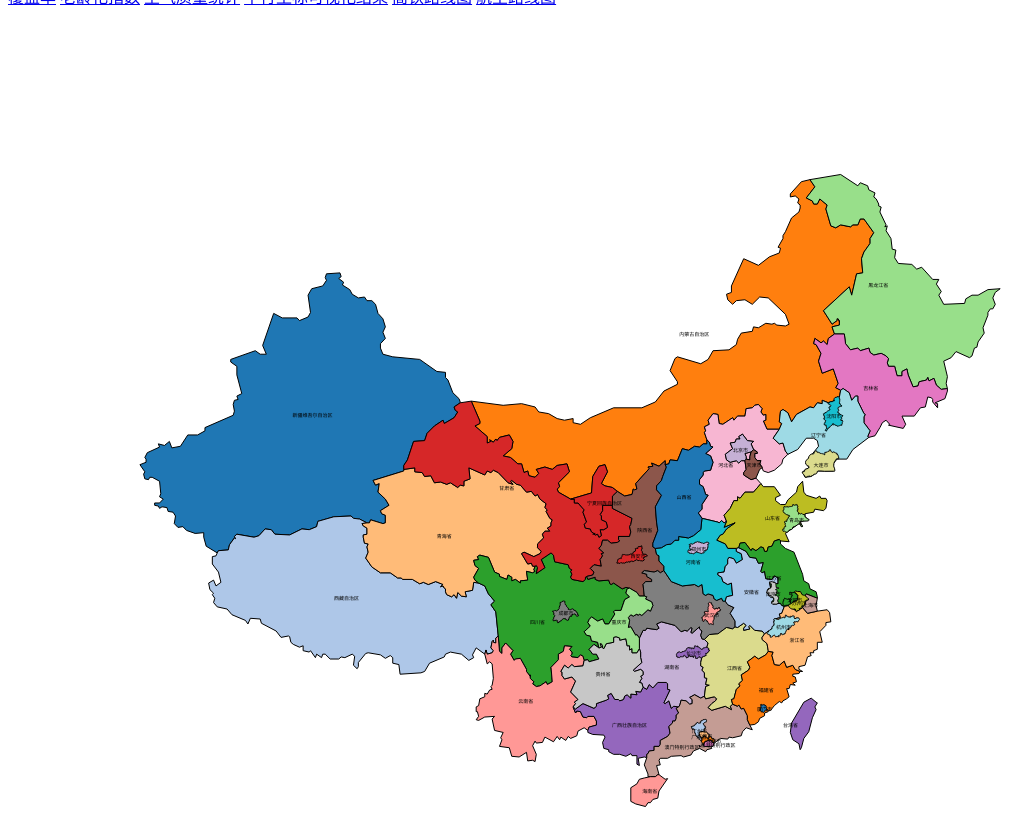
D3 v3 page, settled after 480 driven frames (8 s of simulated time); the page loaded 1 data file(s).


        
        var width = 1200;
        var height = 1200;
        var svg = d3.select("body")
                    .append("svg")
                    .attr("width", width)
                    .attr("height", height);
        //var color = d3.scale.category10();
        var color = d3.scale.category20();
        /*svg.append("circle")
            .attr("cx", "50px")
            .attr("cy", "50px")
            .attr("r", "50px")
            .attr("fill", "yellow")
        */
      
        var projection = d3.geo.mercator()
                                .center([107, 31])
                                .scale(800)
                                .translate([width/2, height/2]);
        var path = d3.geo.path()
                .projection(projection);
                d3.json("mymap.json", function(error, root) {
                if (error) 
                 return console.error(error);
                console.log(root.features);
				/*
			d3.xml("southchinasea.svg", function(error, xmlDocument){
				svg.append("g").html(function(d){
					return d3.select(this).html() + xmlDocument.getElementsByTagName("g")[0].outerHTML;
				})
				var gSouthSea = d3.select("#southsea");
                gSouthSea.attr("transform","translate(950,750) scale(0.85)")
						.attr("class","southsea")
						.attr("fill", "green");
			});
			*/
				

                svg.selectAll("path")
                  .data( root.features )
                  .enter()
                  .append("path")
                  .attr("stroke","#000")
                  .attr("stroke-width",1)
                  .attr("fill", function(d,i){
					  	 //console.log(i);
                         return color(i);
                  })
                  
                  .attr("d", path )   //使用地理路径生成器
                  .on("mouseover",function(d,i){
                            d3.select(this)
                                .attr("fill","red");
							//alert(d.properties.name);
                  
				  })
				   .on("click", function(d,i){
					  // alert(d.properties.name);
					
				   
				   })
                   .on("mouseout",function(d,i){
                         d3.select(this)
                            .attr("fill",color(i));
                  });

				svg.selectAll("text")
					.data(root.features)
					.enter().append("svg:text")
					.text(function (d, i) {
						var cityname = ""
						var cityid = d.properties.id;
						/*if (cityid > 100 || cityid == 11 ||cityid == 12 || cityid ==31 || cityid == 50)
							return d.properties.name;
				
						else return cityname;
                        */
                        return d.properties.name;
						//console.log(d.properties.id);
                
            		})           
					.attr("fill","black")
 		            .attr("x", function (d) {
        		        var local = projection([d.properties.cp[0]-0.5, d.properties.cp[1]])
                	return local[0]
           		 })
            .attr("y", function (d) {
                var local = projection([d.properties.cp[0], d.properties.cp[1]-0.20])
                return local[1]
            })
            .attr("fill", "black")
			.style("font-family", "MicrosoftYaHei")
            .style("font-size", "5px")
			
            });
        

### data: mymap.json
{
 "type": "FeatureCollection",
 "features": [
  {
   "type": "Feature",
   "properties": {
    "id": "65",
    "size": "550",
    "name": "新疆维吾尔自治区",
    "cp": "[... 2 items]",
    "childNum": 18
   },
   "geometry": {
    "type": "Polygon",
    "coordinates": "[... 1 items]"
   }
  },
  {
   "type": "Feature",
   "properties": {
    "id": "54",
    "size": "550",
    "name": "西藏自治区",
    "cp": "[... 2 items]",
    "childNum": 7
   },
   "geometry": {
    "type": "Polygon",
    "coordinates": "[... 1 items]"
   }
  },
  {
   "type": "Feature",
   "properties": {
    "id": "15",
    "size": "450",
    "name": "内蒙古自治区",
    "cp": "[... 2 items]",
    "childNum": 12
   },
   "geometry": {
    "type": "Polygon",
    "coordinates": "[... 1 items]"
   }
  },
  {
   "type": "Feature",
   "properties": {
    "id": "63",
    "size": "800",
    "name": "青海省",
    "cp": "[... 2 items]",
    "childNum": 8
   },
   "geometry": {
    "type": "Polygon",
    "coordinates": "[... 1 items]"
   }
  },
  {
   "type": "Feature",
   "properties": {
    "id": "51",
    "size": "900",
    "name": "四川省",
    "cp": "[... 2 items]",
    "childNum": 21
   },
   "geometry": {
    "type": "Polygon",
    "coordinates": "[... 1 items]"
   }
  },
  {
   "type": "Feature",
   "properties": {
    "id": "23",
    "size": "700",
    "name": "黑龙江省",
    "cp": "[... 2 items]",
    "childNum": 13
   },
   "geometry": {
    "type": "Polygon",
    "coordinates": "[... 1 items]"
   }
  },
  {
   "type": "Feature",
   "properties": {
    "id": "62",
    "size": "690",
    "name": "甘肃省",
    "cp": "[... 2 items]",
    "childNum": 14
   },
   "geometry": {
    "type": "Polygon",
    "coordinates": "[... 1 items]"
   }
  },
  {
   "type": "Feature",
   "properties": {
    "id": "53",
    "size": "1200",
    "name": "云南省",
    "cp": "[... 2 items]",
    "childNum": 16
   },
   "geometry": {
    "type": "Polygon",
    "coordinates": "[... 1 items]"
   }
  },
  "... 42 more items"
 ]
}